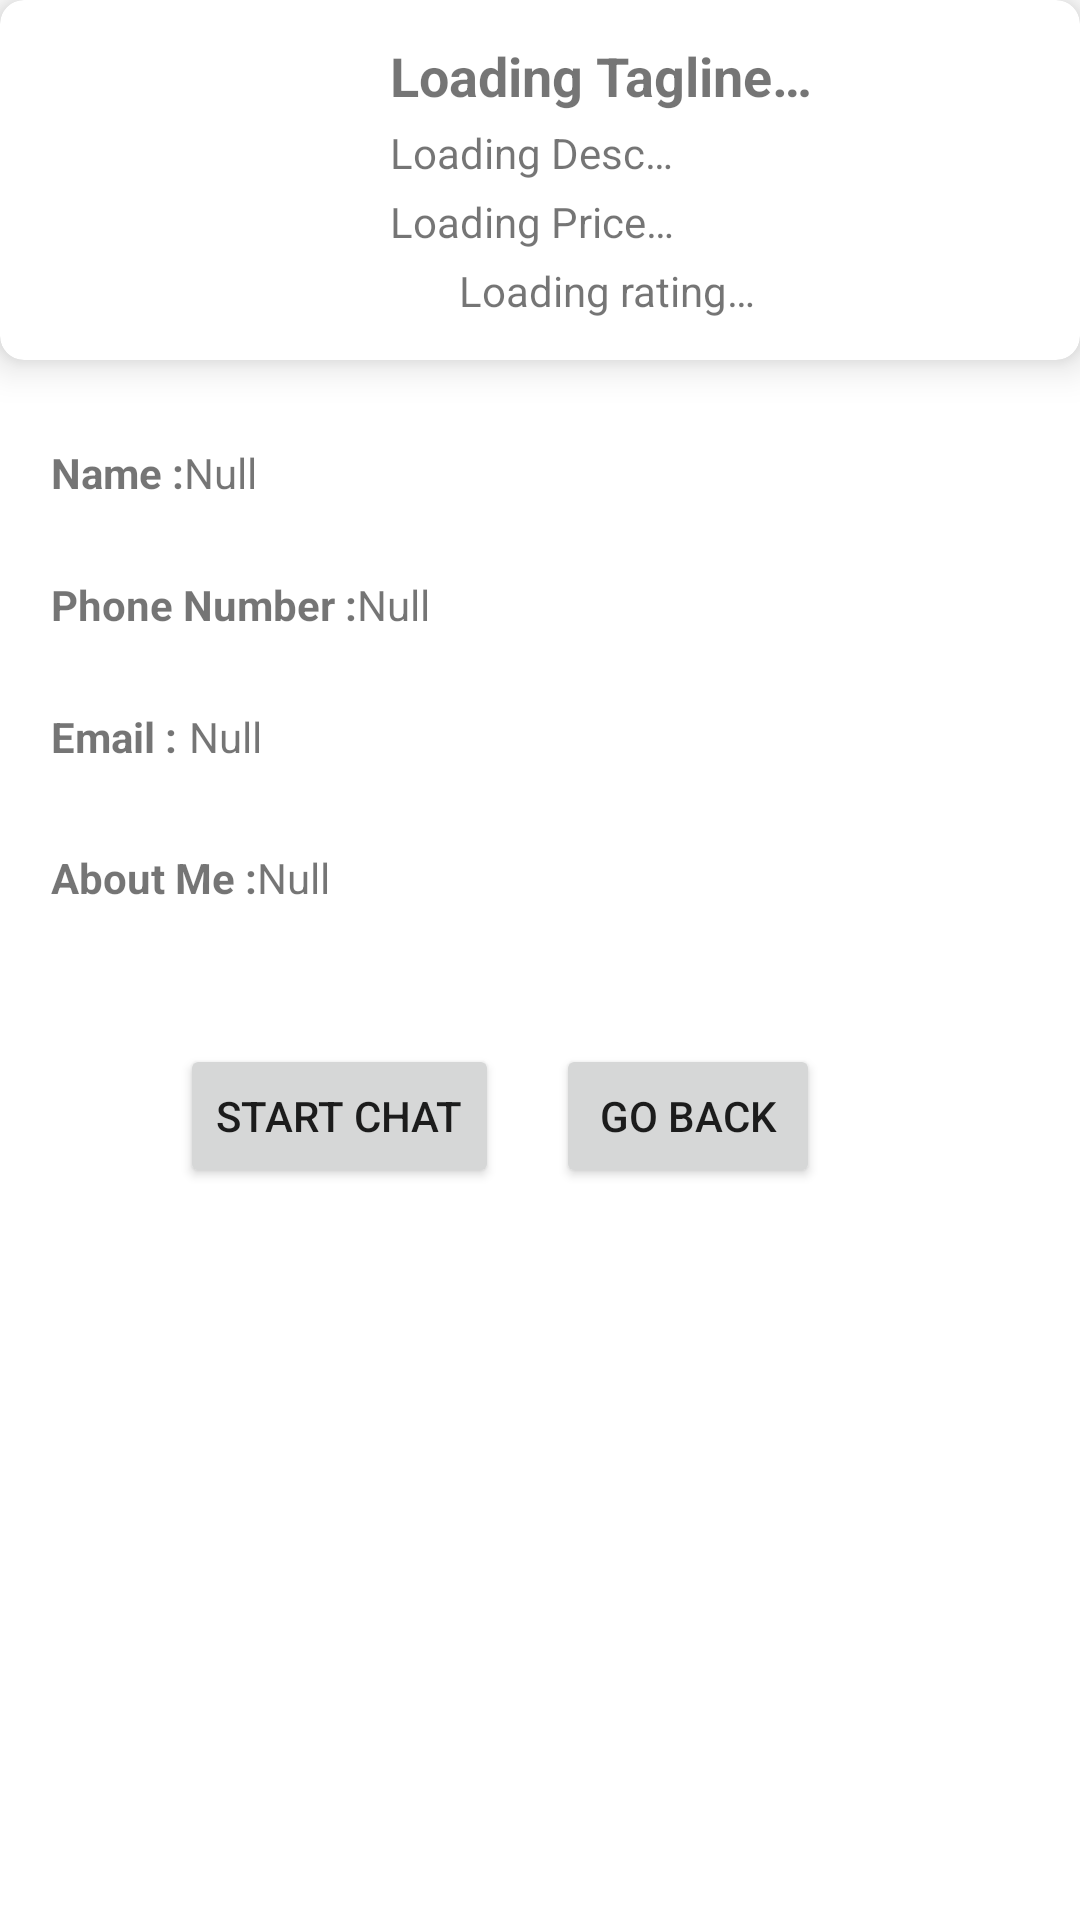

Android layout source for this screen:
<!-- AndroidManifest.xml: application theme Theme.TheServicesApp.NoActionBar -->
<!-- res/layout/activity_provider_details.xml -->
<?xml version="1.0" encoding="utf-8"?>
<androidx.constraintlayout.widget.ConstraintLayout xmlns:android="http://schemas.android.com/apk/res/android"
    xmlns:app="http://schemas.android.com/apk/res-auto"
    xmlns:tools="http://schemas.android.com/tools"
    android:layout_width="match_parent"
    android:layout_height="match_parent"
    tools:context=".activities.ProviderDetailsActivity">

    <androidx.constraintlayout.widget.Guideline
        android:id="@+id/guideline2"
        android:layout_width="wrap_content"
        android:layout_height="wrap_content"
        android:orientation="vertical"
        app:layout_constraintGuide_begin="14dp" />

    <include
        android:id="@+id/include"
        layout="@layout/layout_ad_card_format"
        android:layout_width="wrap_content"
        android:layout_height="wrap_content"
        app:layout_constraintStart_toStartOf="parent"
        app:layout_constraintTop_toTopOf="parent" />

    <TextView
        android:id="@+id/textView3"
        android:layout_width="wrap_content"
        android:layout_height="wrap_content"
        android:layout_marginStart="3dp"
        android:text="@string/details_phone_number"
        android:textStyle="bold"
        app:layout_constraintBaseline_toBaselineOf="@+id/idProviderPhone"
        app:layout_constraintStart_toStartOf="@+id/guideline2" />

    <TextView
        android:id="@+id/textView5"
        android:layout_width="wrap_content"
        android:layout_height="wrap_content"
        android:layout_marginStart="3dp"
        android:text="@string/details_email"
        android:textStyle="bold"
        app:layout_constraintBaseline_toBaselineOf="@+id/idProviderEmail"
        app:layout_constraintStart_toStartOf="@+id/guideline2" />

    <TextView
        android:id="@+id/idProviderName"
        android:layout_width="wrap_content"
        android:layout_height="wrap_content"
        android:layout_marginTop="28dp"
        android:text="@string/details_default"
        app:layout_constraintStart_toEndOf="@+id/textView"
        app:layout_constraintTop_toBottomOf="@+id/include" />

    <TextView
        android:id="@+id/idProviderEmail"
        android:layout_width="wrap_content"
        android:layout_height="wrap_content"
        android:layout_marginStart="4dp"
        android:layout_marginTop="69dp"
        android:text="@string/details_default"
        app:layout_constraintStart_toEndOf="@+id/textView5"
        app:layout_constraintTop_toBottomOf="@+id/idProviderName" />

    <TextView
        android:id="@+id/idProviderAboutMe"
        android:layout_width="wrap_content"
        android:layout_height="wrap_content"
        android:layout_marginTop="28dp"
        android:text="@string/details_default"
        app:layout_constraintStart_toEndOf="@+id/textView7"
        app:layout_constraintTop_toBottomOf="@+id/idProviderEmail" />

    <TextView
        android:id="@+id/textView7"
        android:layout_width="wrap_content"
        android:layout_height="wrap_content"
        android:layout_marginStart="3dp"
        android:text="@string/details_about_me"
        android:textStyle="bold"
        app:layout_constraintBaseline_toBaselineOf="@+id/idProviderAboutMe"
        app:layout_constraintStart_toStartOf="@+id/guideline2" />

    <TextView
        android:id="@+id/idProviderPhone"
        android:layout_width="wrap_content"
        android:layout_height="wrap_content"
        android:layout_marginBottom="25dp"
        android:text="@string/details_default"
        app:layout_constraintBottom_toTopOf="@+id/idProviderEmail"
        app:layout_constraintStart_toEndOf="@+id/textView3" />

    <TextView
        android:id="@+id/textView"
        android:layout_width="wrap_content"
        android:layout_height="wrap_content"
        android:layout_marginStart="3dp"
        android:text="@string/details_name"
        android:textStyle="bold"
        app:layout_constraintBaseline_toBaselineOf="@+id/idProviderName"
        app:layout_constraintStart_toStartOf="@+id/guideline2" />

    <Button
        android:id="@+id/button2"
        android:layout_width="wrap_content"
        android:layout_height="wrap_content"
        android:layout_marginStart="60dp"
        android:text="@string/details_chat_button"
        android:onClick="startChat"
        app:layout_constraintBaseline_toBaselineOf="@+id/button3"
        app:layout_constraintStart_toStartOf="parent" />

    <Button
        android:id="@+id/button3"
        android:layout_width="wrap_content"
        android:layout_height="48dp"
        android:layout_marginStart="19dp"
        android:layout_marginTop="46dp"
        android:text="@string/details_go_back_to_feed"
        app:layout_constraintStart_toEndOf="@+id/button2"
        app:layout_constraintTop_toBottomOf="@+id/idProviderAboutMe" />
</androidx.constraintlayout.widget.ConstraintLayout>
<!-- res/layout/layout_ad_card_format.xml (included above) -->
<?xml version="1.0" encoding="utf-8"?>
<androidx.cardview.widget.CardView
    xmlns:android="http://schemas.android.com/apk/res/android"
    xmlns:app="http://schemas.android.com/apk/res-auto"
    android:layout_width="match_parent"
    android:layout_height="wrap_content"
    android:layout_marginTop="5dp"
    android:layout_marginBottom="5dp"
    android:foreground="?android:attr/selectableItemBackground"
    android:clickable="true"
    app:cardCornerRadius="8dp"
    app:cardElevation="8dp"
    app:cardMaxElevation="10dp"
    app:cardPreventCornerOverlap="true"
    app:cardUseCompatPadding="false">

    <RelativeLayout
        android:layout_width="wrap_content"
        android:layout_height="wrap_content">

        <ImageView
            android:id="@+id/idAdCategoryImage"
            android:layout_width="100dp"
            android:layout_height="100dp"
            android:layout_margin="10dp"
            android:contentDescription="@string/app_name"
            android:padding="5dp"
            android:src="@drawable/sample_ad_icon_background" />

        <TextView
            android:id="@+id/idAdTagLine"
            android:layout_width="match_parent"
            android:layout_height="wrap_content"
            android:layout_marginStart="10dp"
            android:layout_marginTop="13dp"
            android:layout_toEndOf="@id/idAdCategoryImage"
            android:text="@string/ad_tagline"
            android:textSize="18sp"
            android:textStyle="bold" />

        <TextView
            android:id="@+id/idAdDesc"
            android:layout_width="match_parent"
            android:layout_height="wrap_content"
            android:layout_below="@id/idAdTagLine"
            android:layout_marginStart="10dp"
            android:layout_marginTop="4dp"
            android:layout_toEndOf="@id/idAdCategoryImage"
            android:drawablePadding="2dp"
            android:text="@string/ad_description" />

        <TextView
            android:id="@+id/idAdPrice"
            android:layout_width="match_parent"
            android:layout_height="wrap_content"
            android:layout_below="@id/idAdDesc"
            android:layout_marginStart="10dp"
            android:layout_marginTop="4dp"
            android:layout_toEndOf="@id/idAdCategoryImage"
            android:drawablePadding="2dp"
            android:text="@string/ad_price" />

        <ImageView
            android:id="@+id/idStarRatingImage"
            android:layout_width="18dp"
            android:layout_height="18dp"
            android:layout_below="@id/idAdPrice"
            android:layout_marginStart="10dp"
            android:layout_marginTop="4dp"
            android:layout_toEndOf="@id/idAdCategoryImage"
            android:contentDescription="@string/star_image"
            app:srcCompat="@drawable/outline_star_black_48" />

        <TextView
            android:id="@+id/idProviderRating"
            android:layout_width="wrap_content"
            android:layout_height="wrap_content"
            android:layout_below="@id/idAdPrice"
            android:layout_marginStart="5dp"
            android:layout_marginTop="4dp"
            android:layout_marginBottom="4dp"
            android:layout_toEndOf="@id/idStarRatingImage"
            android:text="@string/providers_rating"/>

    </RelativeLayout>
</androidx.cardview.widget.CardView>
<!-- resources referenced by this layout -->
<resources>
  <string name="ad_description">Loading Desc…</string>
  <string name="ad_price">Loading Price…</string>
  <string name="ad_tagline">Loading Tagline…</string>
  <string name="app_name">The Services App</string>
  <string name="details_about_me">About Me :</string>
  <string name="details_chat_button">Start Chat</string>
  <string name="details_default">Null</string>
  <string name="details_email">Email :</string>
  <string name="details_go_back_to_feed">Go Back</string>
  <string name="details_name">Name :</string>
  <string name="details_phone_number">Phone Number :</string>
  <string name="providers_rating">Loading rating…</string>
  <string name="star_image">Image of a star</string>
  <style name="Theme.TheServicesApp.NoActionBar">
          <item name="windowActionBar">false</item>
          <item name="windowNoTitle">true</item>
      </style>
</resources>
